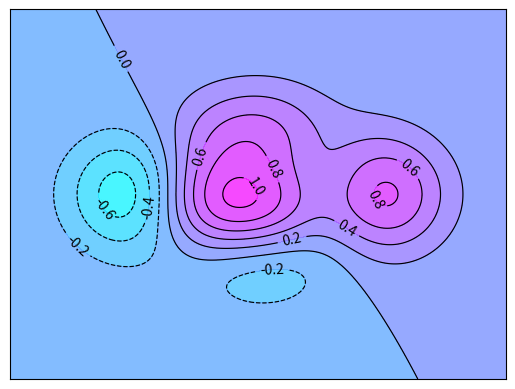

Python code for this plot:
import matplotlib.pyplot as plt
import numpy as np


def f(x, y):
    return (1-x/2+x**5+y**3)*np.exp(-x**2-y**2)


n = 256
x = np.linspace(-3, 3, n)
y = np.linspace(-3, 3, n)
X, Y = np.meshgrid(x, y)
# print(X)
# print(Y)
plt.contourf(X, Y, f(X, Y), 8, alpha=.75, cmap=plt.cm.cool)

C = plt.contour(X, Y, f(X, Y), 8, colors='k', linewidths=.85)
plt.clabel(C, inline=True, fontsize=10)

plt.xticks(())
plt.yticks(())

# plt.colorbar()

plt.show()
